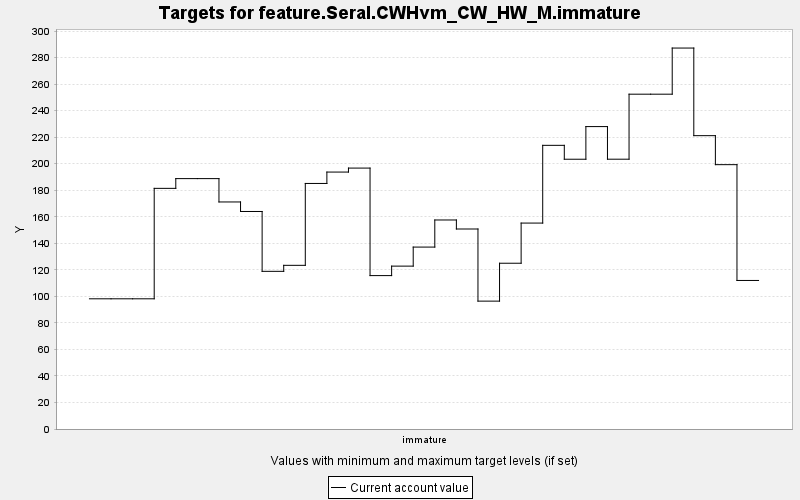

Data behind this chart, as committed beside it:
TARGET, PERIOD, YEAR, PERIODWIDTH, MINIMUM, MAXIMUM, MINWEIGHT, MAXWEIGHT, CURRENT, SUMMARY
feature.Seral.CWHvm_CW_HW_M.immature, 0, 0, 10.0, 0.0, 10000, 1.0, 1.0, 98.16, 0.0
feature.Seral.CWHvm_CW_HW_M.immature, 1, 10, 10.0, 0.0, 10000, 1.0, 1.0, 98.16, 0.0
feature.Seral.CWHvm_CW_HW_M.immature, 2, 20, 10.0, 0.0, 10000, 1.0, 1.0, 98.16, 0.0
feature.Seral.CWHvm_CW_HW_M.immature, 3, 30, 10.0, 0.0, 10000, 1.0, 1.0, 181.4, 0.0
feature.Seral.CWHvm_CW_HW_M.immature, 4, 40, 10.0, 0.0, 10000, 1.0, 1.0, 188.8, 0.0
feature.Seral.CWHvm_CW_HW_M.immature, 5, 50, 10.0, 0.0, 10000, 1.0, 1.0, 188.8, 0.0
feature.Seral.CWHvm_CW_HW_M.immature, 6, 60, 10.0, 0.0, 10000, 1.0, 1.0, 171.2, 0.0
feature.Seral.CWHvm_CW_HW_M.immature, 7, 70, 10.0, 0.0, 10000, 1.0, 1.0, 164, 0.0
feature.Seral.CWHvm_CW_HW_M.immature, 8, 80, 10.0, 0.0, 10000, 1.0, 1.0, 118.9, 0.0
feature.Seral.CWHvm_CW_HW_M.immature, 9, 90, 10.0, 0.0, 10000, 1.0, 1.0, 123.4, 0.0
feature.Seral.CWHvm_CW_HW_M.immature, 10, 100, 10.0, 0.0, 10000, 1.0, 1.0, 185.1, 0.0
feature.Seral.CWHvm_CW_HW_M.immature, 11, 110, 10.0, 0.0, 10000, 1.0, 1.0, 193.7, 0.0
feature.Seral.CWHvm_CW_HW_M.immature, 12, 120, 10.0, 0.0, 10000, 1.0, 1.0, 196.7, 0.0
feature.Seral.CWHvm_CW_HW_M.immature, 13, 130, 10.0, 0.0, 10000, 1.0, 1.0, 115.7, 0.0
feature.Seral.CWHvm_CW_HW_M.immature, 14, 140, 10.0, 0.0, 10000, 1.0, 1.0, 122.8, 0.0
feature.Seral.CWHvm_CW_HW_M.immature, 15, 150, 10.0, 0.0, 10000, 1.0, 1.0, 137.2, 0.0
feature.Seral.CWHvm_CW_HW_M.immature, 16, 160, 10.0, 0.0, 10000, 1.0, 1.0, 157.6, 0.0
feature.Seral.CWHvm_CW_HW_M.immature, 17, 170, 10.0, 0.0, 10000, 1.0, 1.0, 150.8, 0.0
feature.Seral.CWHvm_CW_HW_M.immature, 18, 180, 10.0, 0.0, 10000, 1.0, 1.0, 96.41, 0.0
feature.Seral.CWHvm_CW_HW_M.immature, 19, 190, 10.0, 0.0, 10000, 1.0, 1.0, 125, 0.0
feature.Seral.CWHvm_CW_HW_M.immature, 20, 200, 10.0, 0.0, 10000, 1.0, 1.0, 155.3, 0.0
feature.Seral.CWHvm_CW_HW_M.immature, 21, 210, 10.0, 0.0, 10000, 1.0, 1.0, 213.9, 0.0
feature.Seral.CWHvm_CW_HW_M.immature, 22, 220, 10.0, 0.0, 10000, 1.0, 1.0, 203.4, 0.0
feature.Seral.CWHvm_CW_HW_M.immature, 23, 230, 10.0, 0.0, 10000, 1.0, 1.0, 228, 0.0
feature.Seral.CWHvm_CW_HW_M.immature, 24, 240, 10.0, 0.0, 10000, 1.0, 1.0, 203.4, 0.0
feature.Seral.CWHvm_CW_HW_M.immature, 25, 250, 10.0, 0.0, 10000, 1.0, 1.0, 252.4, 0.0
feature.Seral.CWHvm_CW_HW_M.immature, 26, 260, 10.0, 0.0, 10000, 1.0, 1.0, 252.4, 0.0
feature.Seral.CWHvm_CW_HW_M.immature, 27, 270, 10.0, 0.0, 10000, 1.0, 1.0, 287.2, 0.0
feature.Seral.CWHvm_CW_HW_M.immature, 28, 280, 10.0, 0.0, 10000, 1.0, 1.0, 221.2, 0.0
feature.Seral.CWHvm_CW_HW_M.immature, 29, 290, 10.0, 0.0, 10000, 1.0, 1.0, 199.3, 0.0
feature.Seral.CWHvm_CW_HW_M.immature, 30, 300, 10.0, 0.0, 10000, 1.0, 1.0, 112, 0.0
